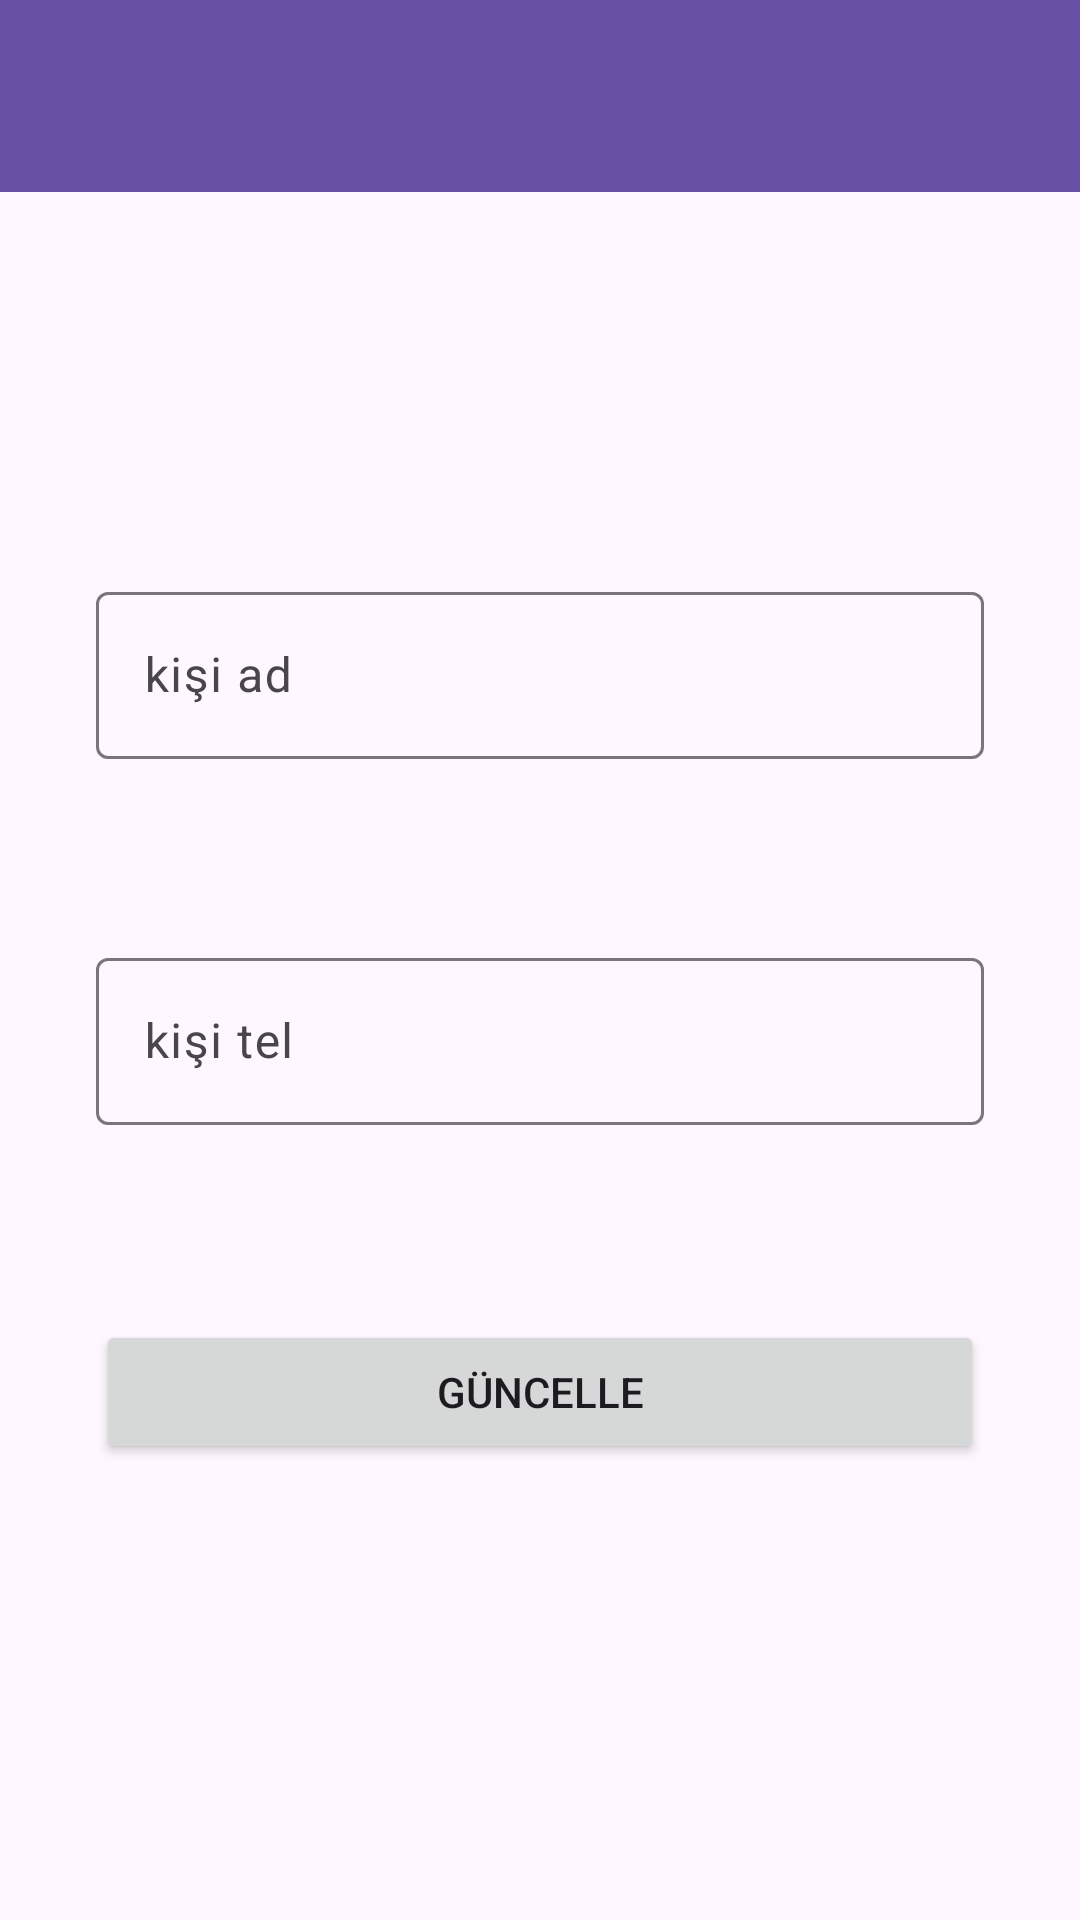

Here is an Android app screen rendered from its layout file. Give the layout XML and the strings, colors and styles it references.
<!-- AndroidManifest.xml: application theme Theme.ContactsAppwithKotlin -->
<!-- res/layout/fragment_kisi_detay.xml -->
<?xml version="1.0" encoding="utf-8"?>
<androidx.constraintlayout.widget.ConstraintLayout xmlns:android="http://schemas.android.com/apk/res/android"
    xmlns:app="http://schemas.android.com/apk/res-auto"
    xmlns:tools="http://schemas.android.com/tools"
    android:layout_width="match_parent"
    android:layout_height="match_parent"
    tools:context=".ui.fragment.KisiDetayFragment" >

    <com.google.android.material.textfield.TextInputLayout
        android:id="@+id/textInputLayout2"
        android:layout_width="0dp"
        android:layout_height="wrap_content"
        android:layout_marginStart="32dp"
        android:layout_marginTop="128dp"
        android:layout_marginEnd="32dp"
        app:layout_constraintEnd_toEndOf="parent"
        app:layout_constraintHorizontal_bias="0.5"
        app:layout_constraintStart_toStartOf="parent"
        app:layout_constraintTop_toBottomOf="@+id/toolbarKisiDetay">

        <com.google.android.material.textfield.TextInputEditText
            android:id="@+id/editTextKisiAd"
            android:layout_width="match_parent"
            android:layout_height="wrap_content"
            android:hint="kişi ad" />
    </com.google.android.material.textfield.TextInputLayout>

    <Button
        android:id="@+id/buttonGuncelle"
        android:layout_width="0dp"
        android:layout_height="wrap_content"
        android:layout_marginStart="32dp"
        android:layout_marginTop="65dp"
        android:layout_marginEnd="32dp"
        android:text="GÜNCELLE"
        app:layout_constraintEnd_toEndOf="parent"
        app:layout_constraintHorizontal_bias="0.5"
        app:layout_constraintStart_toStartOf="parent"
        app:layout_constraintTop_toBottomOf="@+id/textInputLayout4" />

    <androidx.appcompat.widget.Toolbar
        android:id="@+id/toolbarKisiDetay"
        android:layout_width="0dp"
        android:layout_height="wrap_content"
        android:background="?attr/colorPrimary"
        android:minHeight="?attr/actionBarSize"
        android:theme="?attr/actionBarTheme"
        app:layout_constraintEnd_toEndOf="parent"
        app:layout_constraintHorizontal_bias="0.5"
        app:layout_constraintStart_toStartOf="parent"
        app:layout_constraintTop_toTopOf="parent" />

    <com.google.android.material.textfield.TextInputLayout
        android:id="@+id/textInputLayout4"
        android:layout_width="0dp"
        android:layout_height="wrap_content"
        android:layout_marginStart="32dp"
        android:layout_marginTop="61dp"
        android:layout_marginEnd="32dp"
        app:layout_constraintEnd_toEndOf="parent"
        app:layout_constraintStart_toStartOf="parent"
        app:layout_constraintTop_toBottomOf="@+id/textInputLayout2">

        <com.google.android.material.textfield.TextInputEditText
            android:id="@+id/editTextKisiTel"
            android:layout_width="match_parent"
            android:layout_height="wrap_content"
            android:hint="kişi tel" />
    </com.google.android.material.textfield.TextInputLayout>
</androidx.constraintlayout.widget.ConstraintLayout>
<!-- resources referenced by this layout -->
<resources>
  <style name="Theme.ContactsAppwithKotlin" parent="Base.Theme.ContactsAppwithKotlin" />
  <style name="Base.Theme.ContactsAppwithKotlin" parent="Theme.Material3.DayNight.NoActionBar">
          
          
      </style>
</resources>
